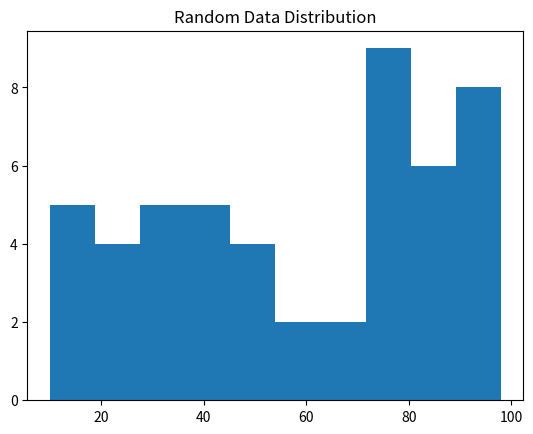

This figure's Python source:
import numpy as np
import matplotlib.pyplot as plt

data = np.random.randint(10, 100, 50)

plt.hist(data)
plt.title("Random Data Distribution")
plt.show()

print("Mean:", np.mean(data))
print("Std:", np.std(data))
